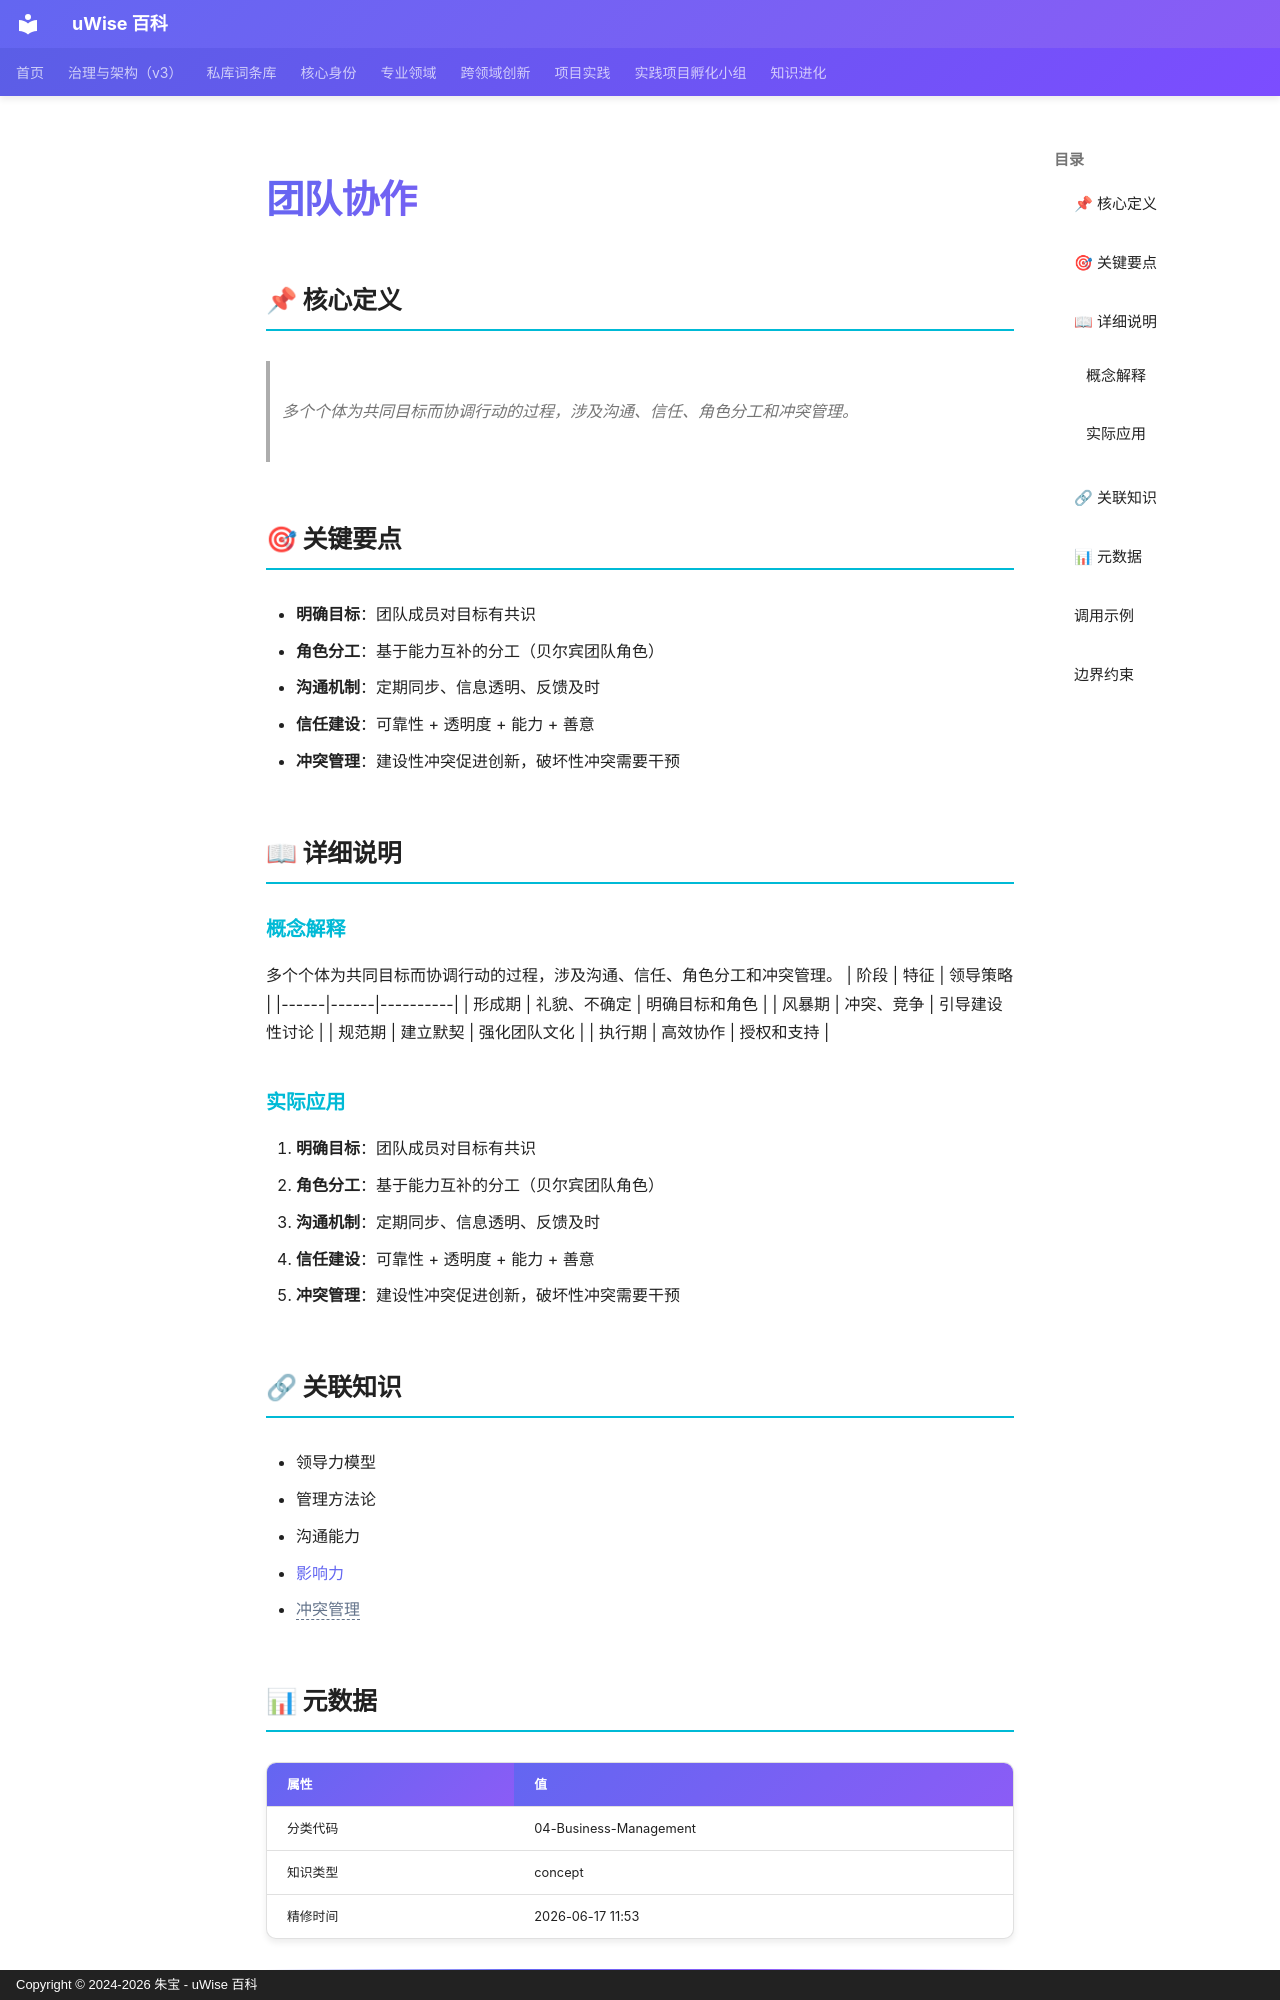

repository: zhubao315/uWise · page: vault-encyclopedia/md-f622c37f/index.html · generator: mkdocs · copyright: Copyright © 2024-2026 朱宝 - uWise 百科

---
title: "团队协作"
description: "多个个体为共同目标而协调行动的过程，涉及沟通、信任、角色分工和冲突管理。"
---

# 团队协作

## 📌 核心定义

> 多个个体为共同目标而协调行动的过程，涉及沟通、信任、角色分工和冲突管理。

## 🎯 关键要点

- **明确目标**：团队成员对目标有共识
- **角色分工**：基于能力互补的分工（贝尔宾团队角色）
- **沟通机制**：定期同步、信息透明、反馈及时
- **信任建设**：可靠性 + 透明度 + 能力 + 善意
- **冲突管理**：建设性冲突促进创新，破坏性冲突需要干预

## 📖 详细说明

### 概念解释
多个个体为共同目标而协调行动的过程，涉及沟通、信任、角色分工和冲突管理。
| 阶段 | 特征 | 领导策略 |
|------|------|----------|
| 形成期 | 礼貌、不确定 | 明确目标和角色 |
| 风暴期 | 冲突、竞争 | 引导建设性讨论 |
| 规范期 | 建立默契 | 强化团队文化 |
| 执行期 | 高效协作 | 授权和支持 |


### 实际应用

1. **明确目标**：团队成员对目标有共识
2. **角色分工**：基于能力互补的分工（贝尔宾团队角色）
3. **沟通机制**：定期同步、信息透明、反馈及时
4. **信任建设**：可靠性 + 透明度 + 能力 + 善意
5. **冲突管理**：建设性冲突促进创新，破坏性冲突需要干预

## 🔗 关联知识

- 领导力模型
- 管理方法论
- 沟通能力
- [影响力](../md-e3e3bdef/)
- <span class="uw-unresolved" data-target="冲突管理" title="未解析的双链目标：冲突管理">冲突管理</span>

## 📊 元数据

| 属性 | 值 |
|------|-----|
| 分类代码 | 04-Business-Management |
| 知识类型 | concept |
| 精修时间 | 2026-06-17 11:53 |

---
